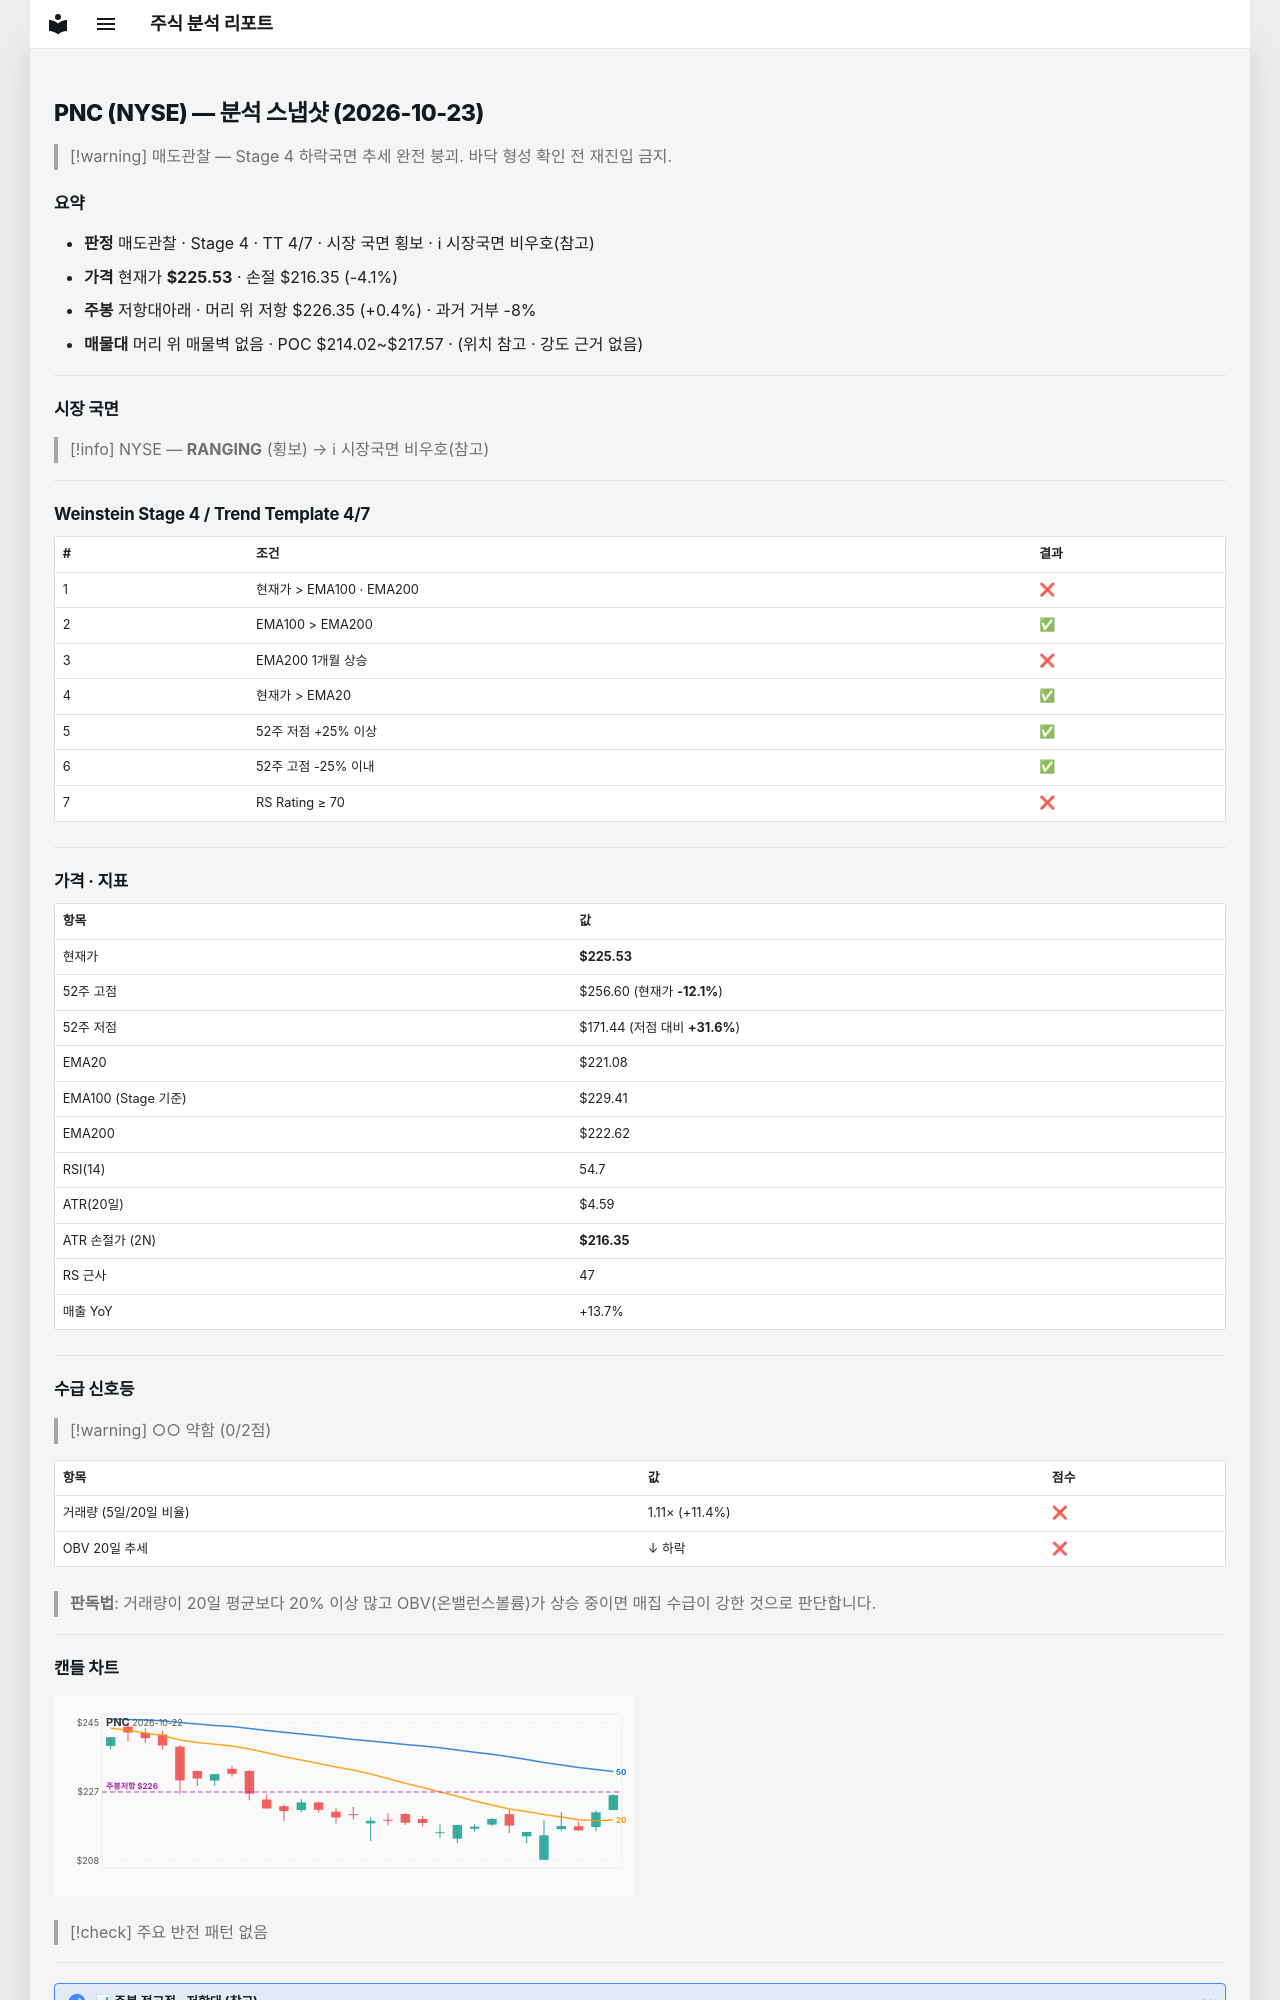

repository: soloandco/stock-reports · page: snapshots/PNC-2026-10-23/index.html · generator: mkdocs

---
type: analysis-snapshot
title: PNC 분석 스냅샷
ticker: PNC
market: NYSE
created: 2026-10-23
updated: 2026-10-23
bar-date: 2026-10-22
verdict: 매도관찰
real-rr: 0.09
sma50-gap-pct: 2.0
weekly-position: 저항대아래
weekly-overhead-price: 226.35
weekly-overhead-pct: 0.4
stage: 4
trend-template-score: 4
tt-max: 7
ma-set: ema-20-100-200
price: 225.52999877929688
stop-price: 216.3511976936709
market-regime: RANGING
supply-demand-score: 0/2
supply-demand-label: 약함
status: tracking
tags:
  - stock-agent
  - watchlist
  - PNC
  - analysis
related:
  - "[[analysis-template]]"
---

# PNC (NYSE) — 분석 스냅샷 (2026-10-23)

> [!warning] 매도관찰 — Stage 4 하락국면
> 추세 완전 붕괴. 바닥 형성 확인 전 재진입 금지.

## 요약

- **판정** 매도관찰 · Stage 4 · TT 4/7 · 시장 국면 횡보 · ℹ 시장국면 비우호(참고)
- **가격** 현재가 **$225.53** · 손절 $216.35 (-4.1%)
- **주봉** 저항대아래 · 머리 위 저항 $226.35 (+0.4%) · 과거 거부 -8%
- **매물대** 머리 위 매물벽 없음 · POC $214.02~$217.57 · (위치 참고 · 강도 근거 없음)

---

## 시장 국면

> [!info] NYSE — **RANGING** (횡보) → ℹ 시장국면 비우호(참고)

---

## Weinstein Stage 4 / Trend Template 4/7

| # | 조건 | 결과 |
|---|------|------|
| 1 | 현재가 > EMA100 · EMA200 | ❌ |
| 2 | EMA100 > EMA200 | ✅ |
| 3 | EMA200 1개월 상승 | ❌ |
| 4 | 현재가 > EMA20 | ✅ |
| 5 | 52주 저점 +25% 이상 | ✅ |
| 6 | 52주 고점 -25% 이내 | ✅ |
| 7 | RS Rating ≥ 70 | ❌ |

---

## 가격 · 지표

| 항목 | 값 |
|------|---|
| 현재가 | **$225.53** |
| 52주 고점 | $256.60 (현재가 **-12.1%**) |
| 52주 저점 | $171.44 (저점 대비 **+31.6%**) |
| EMA20 | $221.08 |
| EMA100 (Stage 기준) | $229.41 |
| EMA200 | $222.62 |
| RSI(14) | 54.7 |
| ATR(20일) | $4.59 |
| ATR 손절가 (2N) | **$216.35** |
| RS 근사 | 47 |
| 매출 YoY | +13.7% |

---
## 수급 신호등

> [!warning] ○○ 약함 (0/2점)

| 항목 | 값 | 점수 |
|------|------|------|
| 거래량 (5일/20일 비율) | 1.11× (+11.4%) | ❌ |
| OBV 20일 추세 | ↓ 하락 | ❌ |

> **판독법**: 거래량이 20일 평균보다 20% 이상 많고 OBV(온밸런스볼륨)가 상승 중이면 매집 수급이 강한 것으로 판단합니다.

---
